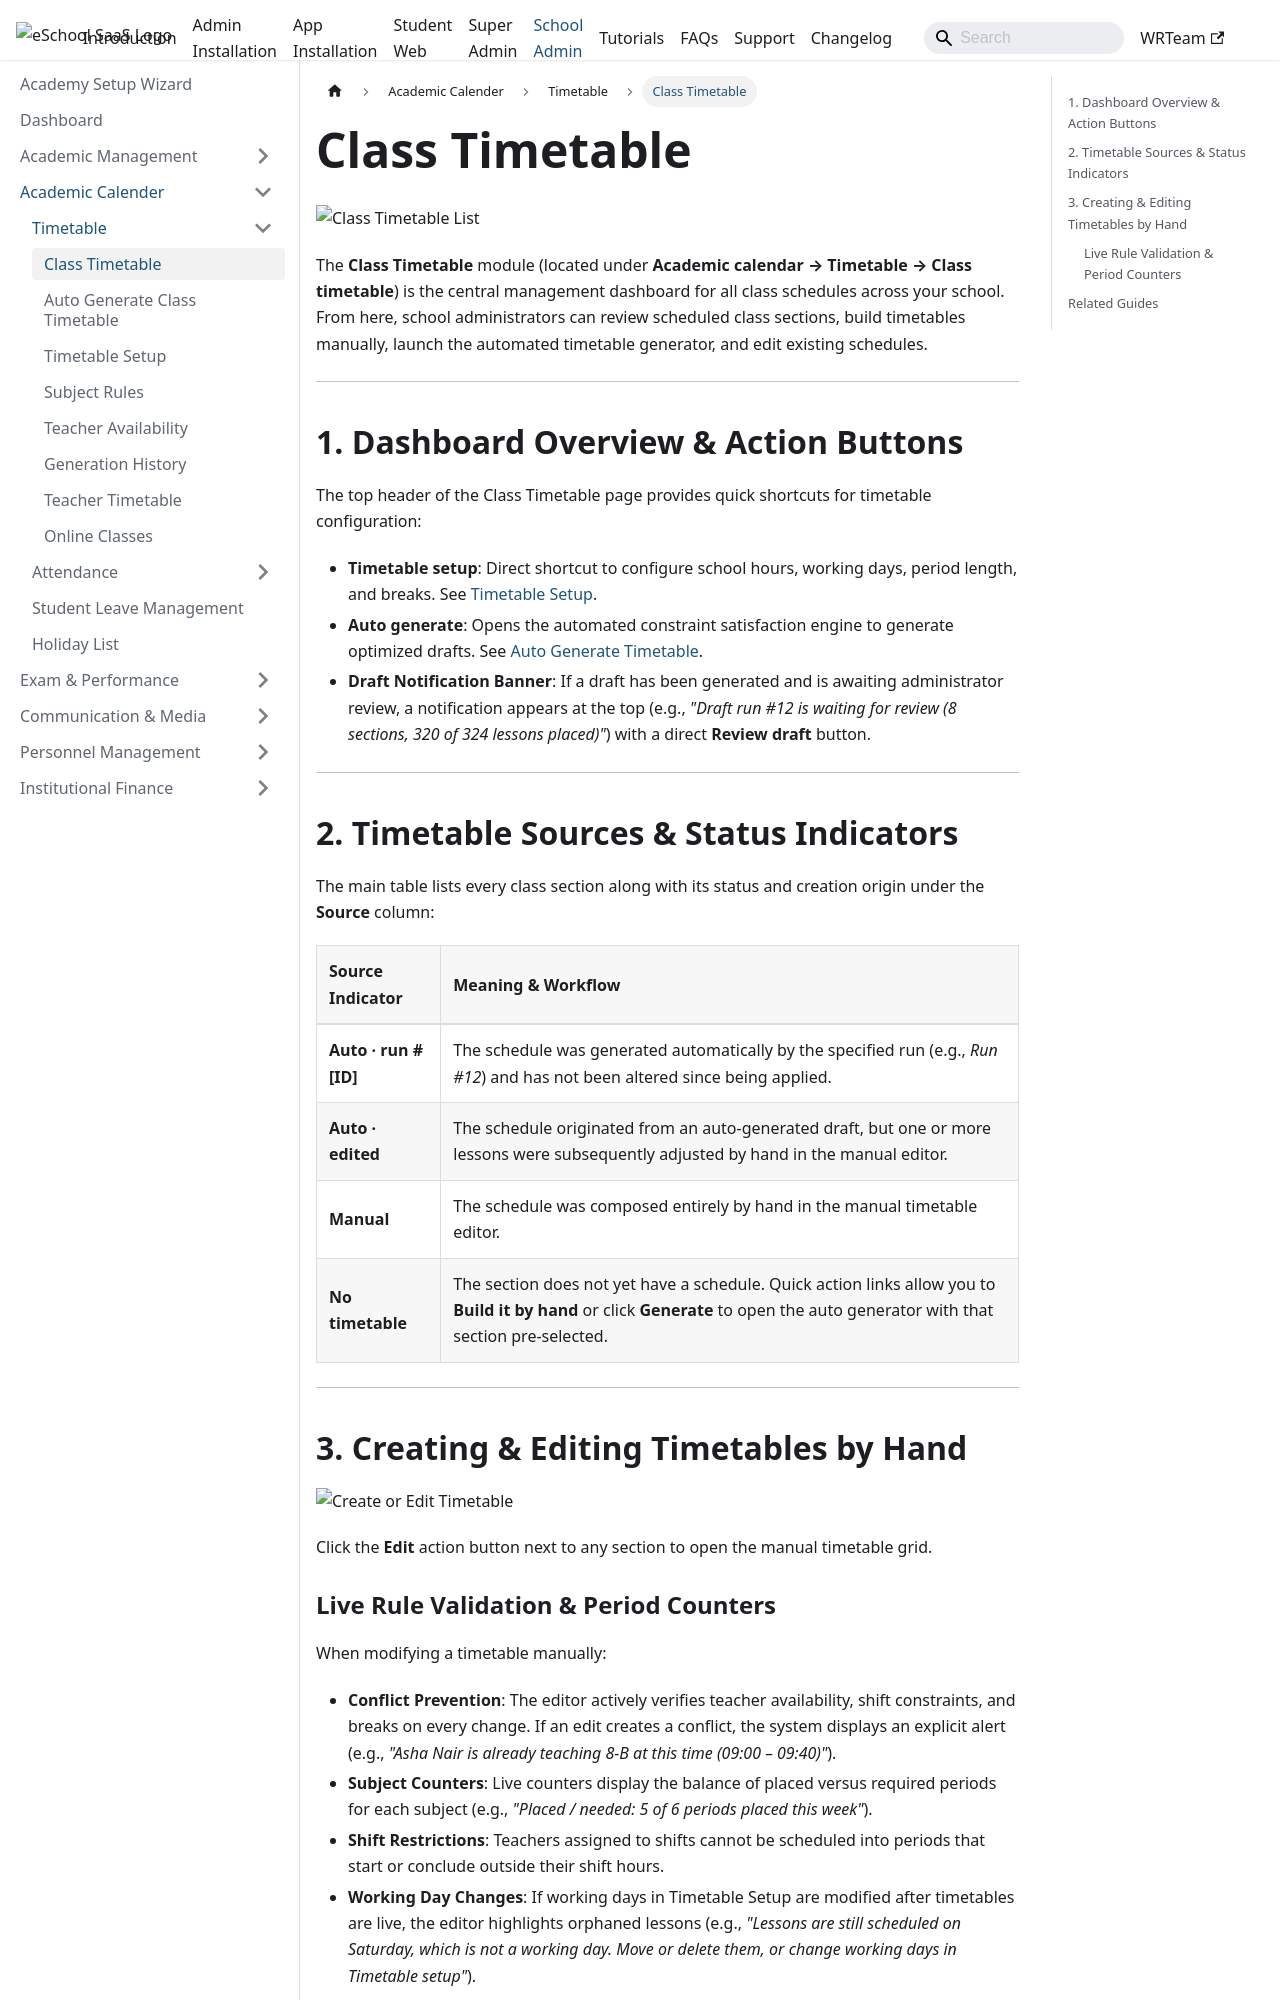

repository: WRTeam-in/eSchool-SaaS-Doc · page: schooladmin/timetable/create-timetable/index.html · generator: docusaurus

---
sidebar_position: 1
---

# Class Timetable

![Class Timetable List](../../static/images/schooladmin/list-timetable.png)

The **Class Timetable** module (located under **Academic calendar &rarr; Timetable &rarr; Class timetable**) is the central management dashboard for all class schedules across your school. From here, school administrators can review scheduled class sections, build timetables manually, launch the automated timetable generator, and edit existing schedules.

---

## 1. Dashboard Overview & Action Buttons

The top header of the Class Timetable page provides quick shortcuts for timetable configuration:
- **Timetable setup**: Direct shortcut to configure school hours, working days, period length, and breaks. See [Timetable Setup](./timetable-setup.md).
- **Auto generate**: Opens the automated constraint satisfaction engine to generate optimized drafts. See [Auto Generate Timetable](./auto-generate.md).
- **Draft Notification Banner**: If a draft has been generated and is awaiting administrator review, a notification appears at the top (e.g., *"Draft run #12 is waiting for review (8 sections, 320 of 324 lessons placed)"*) with a direct **Review draft** button.

---

## 2. Timetable Sources & Status Indicators

The main table lists every class section along with its status and creation origin under the **Source** column:

| Source Indicator | Meaning & Workflow |
| :--- | :--- |
| **Auto · run #[ID]** | The schedule was generated automatically by the specified run (e.g., *Run #12*) and has not been altered since being applied. |
| **Auto · edited** | The schedule originated from an auto-generated draft, but one or more lessons were subsequently adjusted by hand in the manual editor. |
| **Manual** | The schedule was composed entirely by hand in the manual timetable editor. |
| **No timetable** | The section does not yet have a schedule. Quick action links allow you to **Build it by hand** or click **Generate** to open the auto generator with that section pre-selected. |

---

## 3. Creating & Editing Timetables by Hand

![Create or Edit Timetable](../../static/images/schooladmin/create-timetable.png)

Click the **Edit** action button next to any section to open the manual timetable grid.
